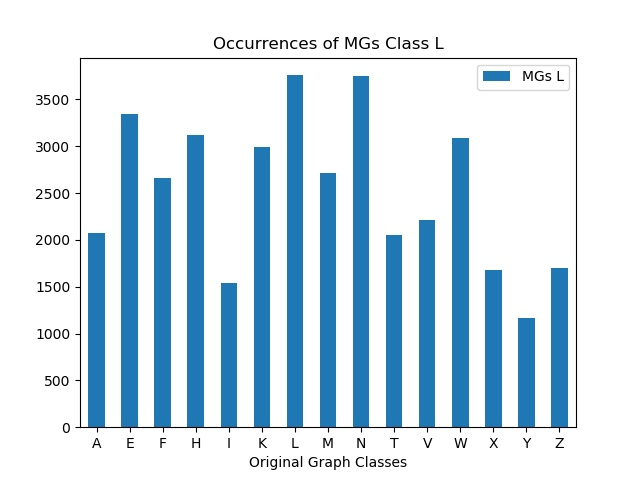

Values plotted in this chart, from the file beside it:
, MGs L
A, 2072
E, 3346
F, 2666
H, 3117
I, 1543
K, 2988
L, 3759
M, 2716
N, 3750
T, 2055
V, 2208
W, 3088
X, 1681
Y, 1171
Z, 1698
